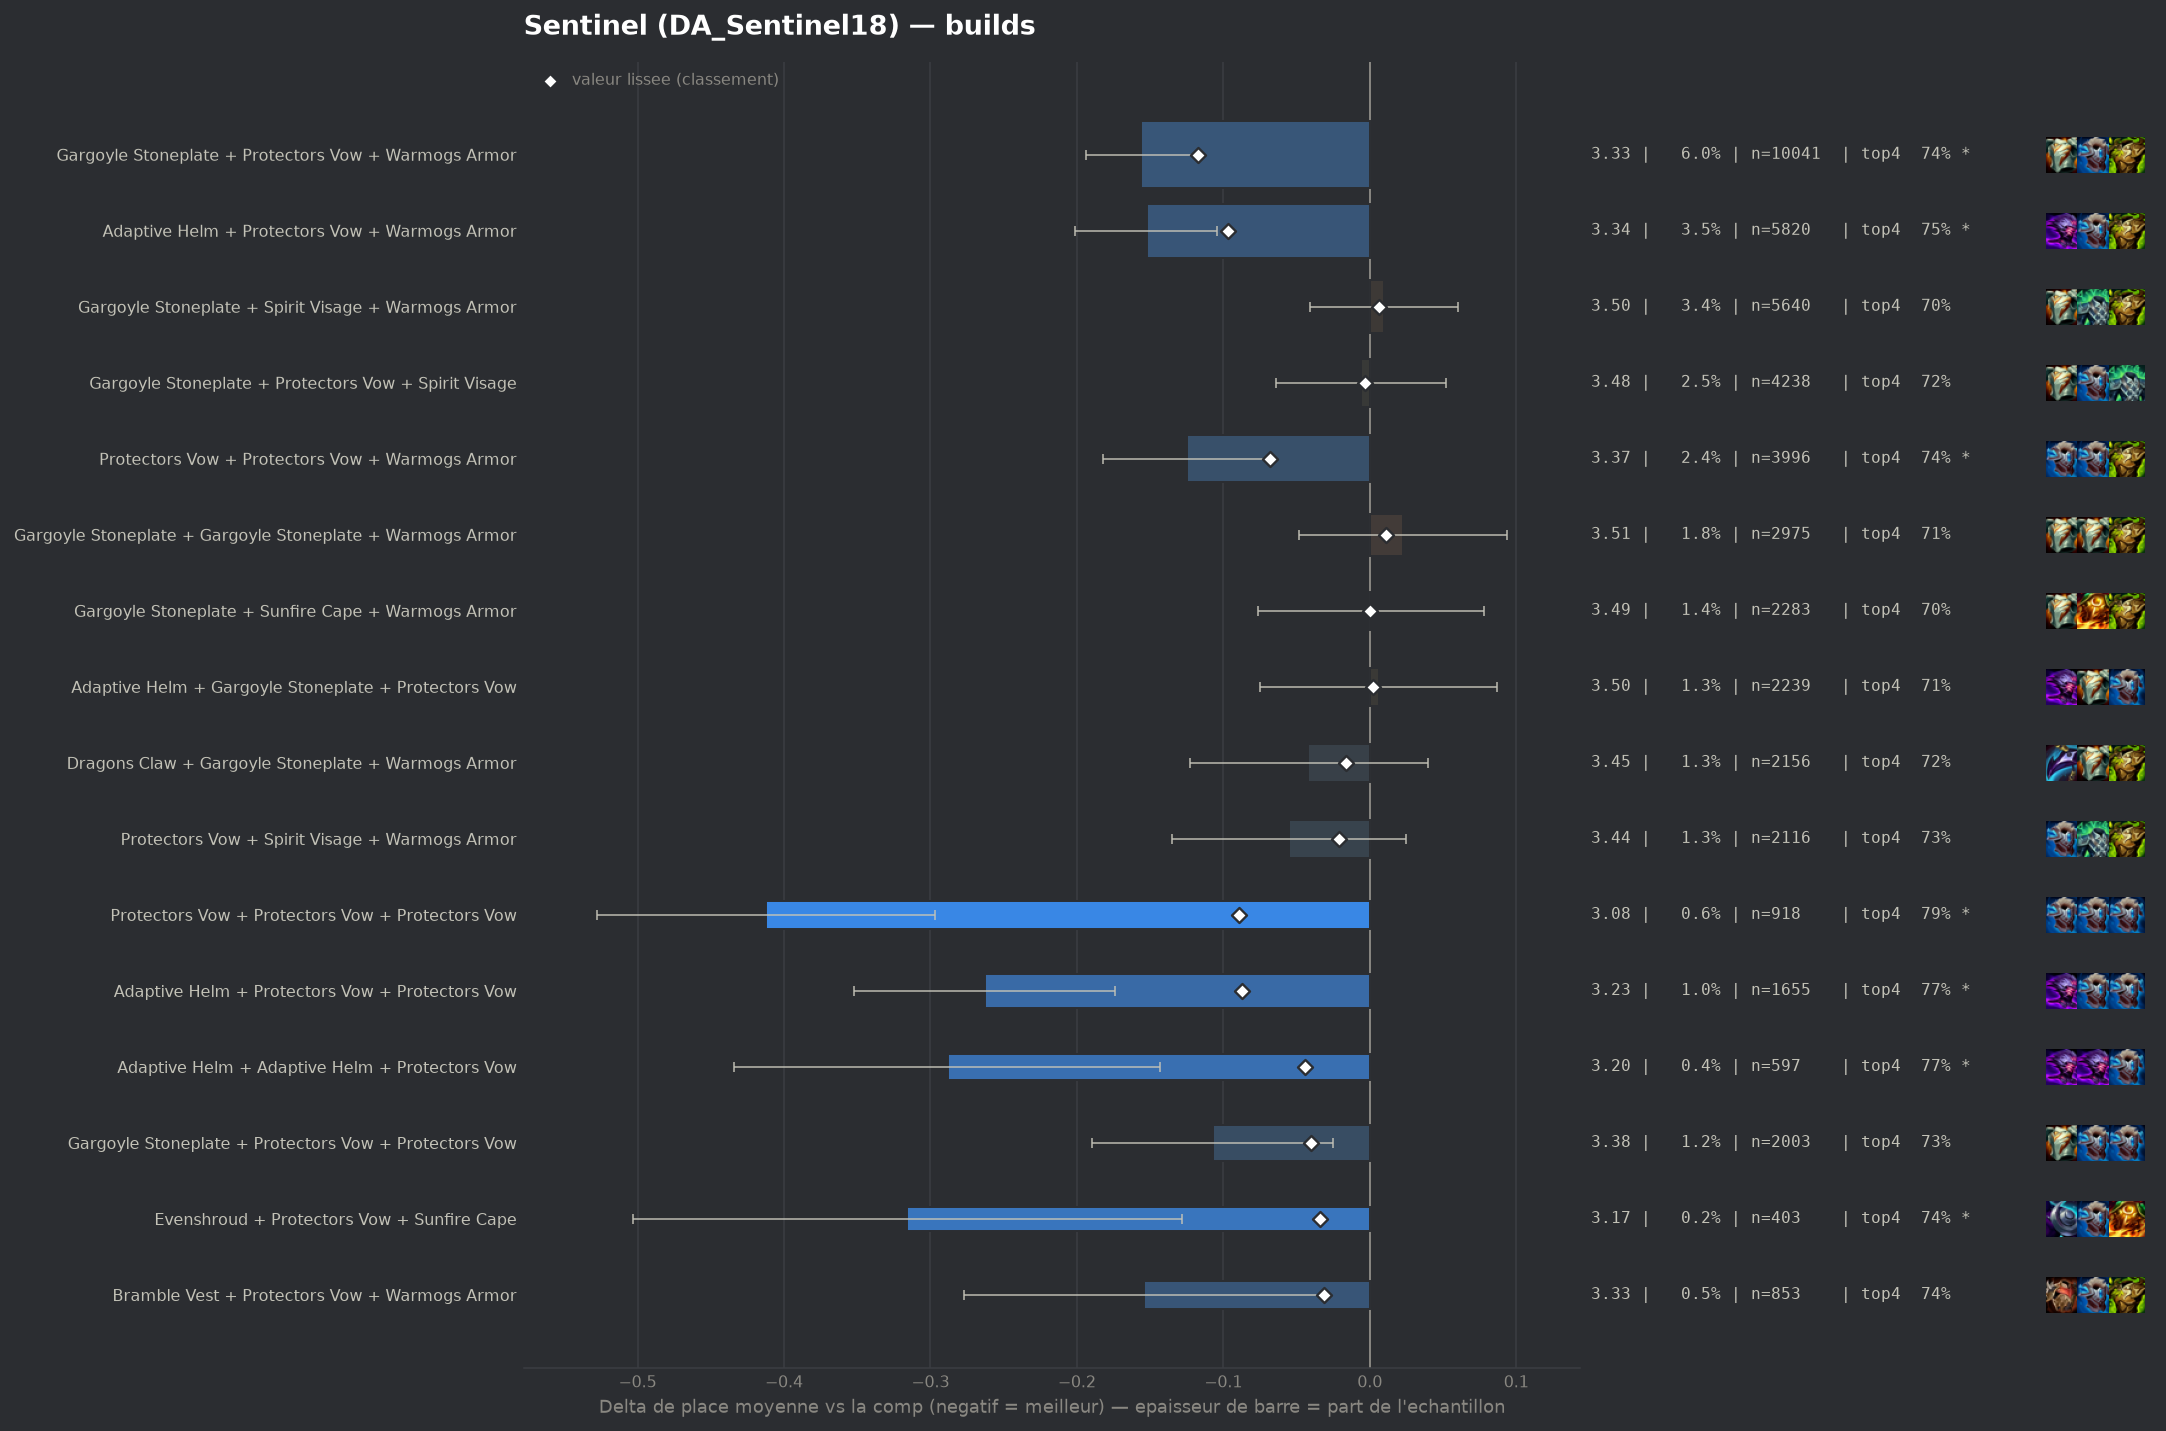

The table this chart was drawn from, first rows:
group, label, n, share, avg_place, shrunk_avg, score, d_avg, d_avg_pess, impact, d_top4, win, top2, top4, sd, z, p, significant
populaire, Gargoyle Stoneplate + Protectors Vow + W…, 10041, 0.06033, 3.333, 3.372, -0.117, -0.156, -0.118, 0.0071, 0.0295, 0.1891, 0.4033, 0.7379, 1.889, -8.05, 0.0, True
populaire, Adaptive Helm + Protectors Vow + Warmogs…, 5820, 0.03497, 3.337, 3.392, -0.097, -0.152, -0.104, 0.0034, 0.0406, 0.1763, 0.3895, 0.749, 1.847, -6.18, 0.0, True
pepite, Protectors Vow + Protectors Vow + Protec…, 918, 0.005516, 3.077, 3.4, -0.089, -0.412, -0.297, 0.0005, 0.0803, 0.2157, 0.4575, 0.7887, 1.78, -6.99, 0.0, True
pepite, Adaptive Helm + Protectors Vow + Protect…, 1655, 0.009945, 3.226, 3.402, -0.087, -0.263, -0.174, 0.0009, 0.0638, 0.1873, 0.4296, 0.7722, 1.838, -5.8, 0.0, True
populaire, Protectors Vow + Protectors Vow + Warmog…, 3996, 0.02401, 3.365, 3.421, -0.068, -0.125, -0.067, 0.0016, 0.0366, 0.1594, 0.3796, 0.745, 1.821, -4.27, 2e-05, True
pepite, Adaptive Helm + Adaptive Helm + Protecto…, 597, 0.003587, 3.201, 3.446, -0.044, -0.288, -0.143, 0.0002, 0.0638, 0.1893, 0.4188, 0.7722, 1.814, -3.88, 0.00011, True
pepite, Gargoyle Stoneplate + Protectors Vow + P…, 2003, 0.01204, 3.382, 3.449, -0.04, -0.107, -0.025, 0.0005, 0.022, 0.1772, 0.3874, 0.7304, 1.876, -2.55, 0.01083, False
pepite, Evenshroud + Protectors Vow + Sunfire Ca…, 403, 0.002422, 3.174, 3.455, -0.034, -0.316, -0.128, 0.0001, 0.036, 0.2357, 0.4467, 0.7444, 1.919, -3.3, 0.00097, True
pepite, Bramble Vest + Protectors Vow + Warmogs …, 853, 0.005125, 3.335, 3.458, -0.031, -0.154, -0.031, 0.0002, 0.036, 0.177, 0.3834, 0.7444, 1.832, -2.45, 0.0143, False
, Evenshroud + Protectors Vow + Warmogs Ar…, 553, 0.003323, 3.269, 3.458, -0.031, -0.22, -0.06, 0.0001, 0.0402, 0.1989, 0.425, 0.7486, 1.916, -2.69, 0.00704, True
, Protectors Vow + Steadfast Heart + Sunfi…, 249, 0.001496, 3.064, 3.46, -0.03, -0.425, -0.202, 0.0, 0.0587, 0.257, 0.4418, 0.7671, 1.798, -3.73, 0.00019, True
, Crownguard + Gargoyle Stoneplate + Prote…, 1163, 0.006988, 3.377, 3.46, -0.029, -0.112, -0.004, 0.0002, 0.0225, 0.1814, 0.3878, 0.7309, 1.871, -2.03, 0.04208, False
, Gargoyle Stoneplate + Steadfast Heart + …, 2003, 0.01204, 3.418, 3.463, -0.027, -0.072, 0.0, 0.0003, 0.0055, 0.2017, 0.3809, 0.7139, 1.932, -1.65, 0.09942, False
, Bramble Vest + Gargoyle Stoneplate + War…, 1449, 0.008707, 3.405, 3.464, -0.026, -0.084, 0.0, 0.0002, 0.0121, 0.1698, 0.3954, 0.7205, 1.902, -1.68, 0.09299, False
, Emblem Brawler + Gargoyle Stoneplate + W…, 147, 0.0008833, 2.946, 3.466, -0.023, -0.544, -0.246, 0.0, 0.0943, 0.2925, 0.4898, 0.8027, 1.84, -3.58, 0.00034, True
, Emblem Juggernaut + Adaptive Helm + Prot…, 108, 0.0006489, 2.759, 3.466, -0.023, -0.73, -0.415, 0.0, 0.1157, 0.2593, 0.5463, 0.8241, 1.671, -4.54, 1e-05, True
, Protectors Vow + Protectors Vow + Spirit…, 1192, 0.007162, 3.405, 3.467, -0.022, -0.084, 0.0, 0.0002, 0.0223, 0.1636, 0.3691, 0.7307, 1.844, -1.57, 0.1163, False
, Gargoyle Stoneplate + Warmogs Armor + Wa…, 1157, 0.006952, 3.403, 3.467, -0.022, -0.087, 0.0, 0.0002, 0.0124, 0.1962, 0.3812, 0.7208, 1.925, -1.53, 0.127, False
, Protectors Vow + Steadfast Heart + Warmo…, 1004, 0.006033, 3.394, 3.467, -0.022, -0.095, 0.0, 0.0001, 0.0237, 0.1614, 0.3894, 0.7321, 1.85, -1.62, 0.105, False
, Ionic Spark + Protectors Vow + Warmogs A…, 277, 0.001664, 3.202, 3.467, -0.022, -0.287, -0.071, 0.0, 0.0461, 0.2058, 0.4332, 0.7545, 1.835, -2.6, 0.00924, True
populaire, Protectors Vow + Spirit Visage + Warmogs…, 2116, 0.01271, 3.435, 3.468, -0.021, -0.055, 0.0, 0.0003, 0.0265, 0.1493, 0.3738, 0.7349, 1.865, -1.34, 0.1808, False
, Gargoyle Stoneplate + Protectors Vow + S…, 1264, 0.007595, 3.414, 3.469, -0.021, -0.076, 0.0, 0.0002, 0.0163, 0.182, 0.3805, 0.7247, 1.911, -1.4, 0.1609, False
, Adaptive Helm + Spirit Visage + Warmogs …, 664, 0.00399, 3.366, 3.469, -0.021, -0.123, 0.0, 0.0001, 0.0356, 0.1973, 0.372, 0.744, 1.898, -1.67, 0.09443, False
, Adaptive Helm + Bramble Vest + Warmogs A…, 310, 0.001863, 3.245, 3.469, -0.021, -0.244, -0.053, 0.0, 0.069, 0.171, 0.3968, 0.7774, 1.72, -2.5, 0.01253, False
, Emblem Juggernaut + Gargoyle Stoneplate …, 228, 0.00137, 3.18, 3.47, -0.02, -0.31, -0.071, 0.0, 0.0635, 0.1974, 0.4298, 0.7719, 1.84, -2.54, 0.01111, False
, Bramble Vest + Gargoyle Stoneplate + Spi…, 962, 0.00578, 3.404, 3.47, -0.019, -0.085, 0.0, 0.0001, 0.0161, 0.1902, 0.3753, 0.7245, 1.916, -1.37, 0.1699, False
, Protectors Vow + Spirit Visage + Steadfa…, 594, 0.003569, 3.362, 3.47, -0.019, -0.127, 0.0, 0.0001, 0.0509, 0.1515, 0.3704, 0.7593, 1.778, -1.74, 0.0812, False
, Crownguard + Gargoyle Stoneplate + Warmo…, 1664, 0.009999, 3.436, 3.472, -0.018, -0.054, 0.0, 0.0002, 0.0152, 0.1863, 0.3846, 0.7236, 1.96, -1.11, 0.2659, False
, Adaptive Helm + Bramble Vest + Dragons C…, 149, 0.0008953, 3.067, 3.471, -0.018, -0.422, -0.15, 0.0, 0.097, 0.2215, 0.4497, 0.8054, 1.697, -3.03, 0.00241, True
, Adaptive Helm + Crownguard + Protectors …, 589, 0.003539, 3.379, 3.473, -0.017, -0.111, 0.0, 0.0001, 0.0233, 0.1715, 0.3752, 0.7317, 1.843, -1.46, 0.1453, False
, Protectors Vow + Protectors Vow + Steadf…, 358, 0.002151, 3.313, 3.472, -0.017, -0.177, 0.0, 0.0, 0.0458, 0.1788, 0.4106, 0.7542, 1.872, -1.78, 0.07471, False
populaire, Dragons Claw + Gargoyle Stoneplate + War…, 2156, 0.01295, 3.448, 3.473, -0.016, -0.042, 0.0, 0.0002, 0.0073, 0.1827, 0.372, 0.7157, 1.922, -1.0, 0.3155, False
, Adaptive Helm + Gargoyle Stoneplate + Wa…, 1986, 0.01193, 3.446, 3.473, -0.016, -0.043, 0.0, 0.0002, 0.0182, 0.1747, 0.3781, 0.7266, 1.921, -1.0, 0.3181, False
, Adaptive Helm + Protectors Vow + Steadfa…, 516, 0.003101, 3.368, 3.473, -0.016, -0.121, 0.0, 0.0001, 0.028, 0.1764, 0.3895, 0.7364, 1.892, -1.45, 0.1464, False
, Adaptive Helm + Bramble Vest + Protector…, 338, 0.002031, 3.317, 3.473, -0.016, -0.173, 0.0, 0.0, 0.0608, 0.1686, 0.3876, 0.7692, 1.826, -1.74, 0.08218, False
, Adaptive Helm + Evenshroud + Sunfire Cap…, 99, 0.0005949, 2.939, 3.474, -0.016, -0.55, -0.2, 0.0, 0.0694, 0.303, 0.4747, 0.7778, 1.774, -3.08, 0.00205, True
, Emblem Juggernaut + Protectors Vow + Pro…, 86, 0.0005168, 2.872, 3.474, -0.016, -0.617, -0.297, 0.0, 0.1172, 0.186, 0.4884, 0.8256, 1.516, -3.78, 0.00016, True
, Crownguard + Protectors Vow + Protectors…, 455, 0.002734, 3.365, 3.474, -0.015, -0.125, 0.0, 0.0, 0.0301, 0.1648, 0.3934, 0.7385, 1.864, -1.42, 0.1547, False
, Bramble Vest + Gargoyle Stoneplate + Gar…, 251, 0.001508, 3.279, 3.475, -0.015, -0.211, 0.0, 0.0, 0.0326, 0.2151, 0.3785, 0.741, 1.873, -1.78, 0.07518, False
, Crownguard + Evenshroud + Spirit Visage, 142, 0.0008532, 3.12, 3.474, -0.015, -0.37, -0.082, 0.0, 0.0592, 0.2042, 0.4225, 0.7676, 1.746, -2.52, 0.01168, False
, Bramble Vest + Gargoyle Stoneplate + Pro…, 801, 0.004813, 3.417, 3.475, -0.014, -0.072, 0.0, 0.0001, 0.0132, 0.1573, 0.3795, 0.7216, 1.837, -1.11, 0.2657, False
, Gargoyle Stoneplate + Gargoyle Stoneplat…, 475, 0.002854, 3.375, 3.475, -0.014, -0.115, 0.0, 0.0, 0.0284, 0.1684, 0.3895, 0.7368, 1.834, -1.36, 0.1736, False
, Bramble Vest + Protectors Vow + Protecto…, 221, 0.001328, 3.258, 3.475, -0.014, -0.231, 0.0, 0.0, 0.0427, 0.1855, 0.4344, 0.7511, 1.869, -1.84, 0.06582, False
, Bramble Vest + Evenshroud + Sunfire Cape, 100, 0.0006009, 3.02, 3.476, -0.014, -0.469, -0.093, 0.0, 0.0916, 0.29, 0.47, 0.8, 1.918, -2.45, 0.01443, False
, Dragons Claw + Protectors Vow + Warmogs …, 1288, 0.007739, 3.443, 3.476, -0.013, -0.047, 0.0, 0.0001, 0.023, 0.1498, 0.3626, 0.7314, 1.828, -0.92, 0.3595, False
, Bramble Vest + Dragons Claw + Protectors…, 445, 0.002674, 3.378, 3.476, -0.013, -0.112, 0.0, 0.0, 0.0242, 0.1933, 0.4, 0.7326, 1.942, -1.21, 0.2249, False
, Bramble Vest + Evenshroud + Protectors V…, 145, 0.0008713, 3.179, 3.476, -0.013, -0.31, -0.011, 0.0, 0.0571, 0.2069, 0.4276, 0.7655, 1.837, -2.03, 0.04219, False
, Ionic Spark + Spirit Visage + Warmogs Ar…, 142, 0.0008532, 3.162, 3.476, -0.013, -0.327, -0.03, 0.0, 0.0733, 0.2183, 0.4085, 0.7817, 1.806, -2.16, 0.03084, False
, Evenshroud + Steadfast Heart + Warmogs A…, 137, 0.0008232, 3.153, 3.476, -0.013, -0.336, -0.048, 0.0, 0.0288, 0.2044, 0.438, 0.7372, 1.717, -2.29, 0.02199, False
, Evenshroud + Steadfast Heart + Sunfire C…, 110, 0.000661, 3.073, 3.476, -0.013, -0.417, -0.101, 0.0, 0.0825, 0.1818, 0.4545, 0.7909, 1.688, -2.59, 0.00966, True
, Bramble Vest + Ionic Spark + Warmogs Arm…, 97, 0.0005829, 3.031, 3.476, -0.013, -0.458, -0.086, 0.0, 0.106, 0.2577, 0.4845, 0.8144, 1.869, -2.42, 0.01573, False
, Protectors Vow + Protectors Vow + Sunfir…, 343, 0.002061, 3.356, 3.477, -0.012, -0.134, 0.0, 0.0, 0.0467, 0.1603, 0.3819, 0.7551, 1.833, -1.35, 0.1772, False
, Bramble Vest + Steadfast Heart + Warmogs…, 193, 0.00116, 3.264, 3.477, -0.012, -0.225, 0.0, 0.0, 0.0792, 0.1606, 0.4197, 0.7876, 1.812, -1.73, 0.08446, False
, Bramble Vest + Protectors Vow + Steadfas…, 154, 0.0009254, 3.214, 3.477, -0.012, -0.275, 0.0, 0.0, 0.0773, 0.1623, 0.4156, 0.7857, 1.751, -1.95, 0.05127, False
, Emblem Juggernaut + Gargoyle Stoneplate …, 138, 0.0008292, 3.181, 3.477, -0.012, -0.308, -0.003, 0.0, 0.0597, 0.2101, 0.442, 0.7681, 1.827, -1.98, 0.04754, False
, Spirit Visage + Sunfire Cape + Warmogs A…, 560, 0.003365, 3.411, 3.478, -0.011, -0.079, 0.0, 0.0, 0.0255, 0.1714, 0.3482, 0.7339, 1.849, -1.01, 0.3146, False
, Protectors Vow + Warmogs Armor + Warmogs…, 551, 0.003311, 3.41, 3.478, -0.011, -0.079, 0.0, 0.0, 0.0139, 0.1688, 0.3811, 0.7223, 1.876, -0.99, 0.3223, False
, Gargoyle Stoneplate + Gargoyle Stoneplat…, 465, 0.002794, 3.4, 3.478, -0.011, -0.089, 0.0, 0.0, 0.0142, 0.1763, 0.4258, 0.7226, 1.986, -0.97, 0.3322, False
, Evenshroud + Spirit Visage + Sunfire Cap…, 286, 0.001719, 3.353, 3.479, -0.011, -0.136, 0.0, 0.0, 0.0573, 0.1573, 0.3636, 0.7657, 1.791, -1.29, 0.1986, False
, Crownguard + Protectors Vow + Sunfire Ca…, 189, 0.001136, 3.286, 3.478, -0.011, -0.204, 0.0, 0.0, 0.0535, 0.1693, 0.3968, 0.7619, 1.8, -1.55, 0.1201, False
... 349 more rows
